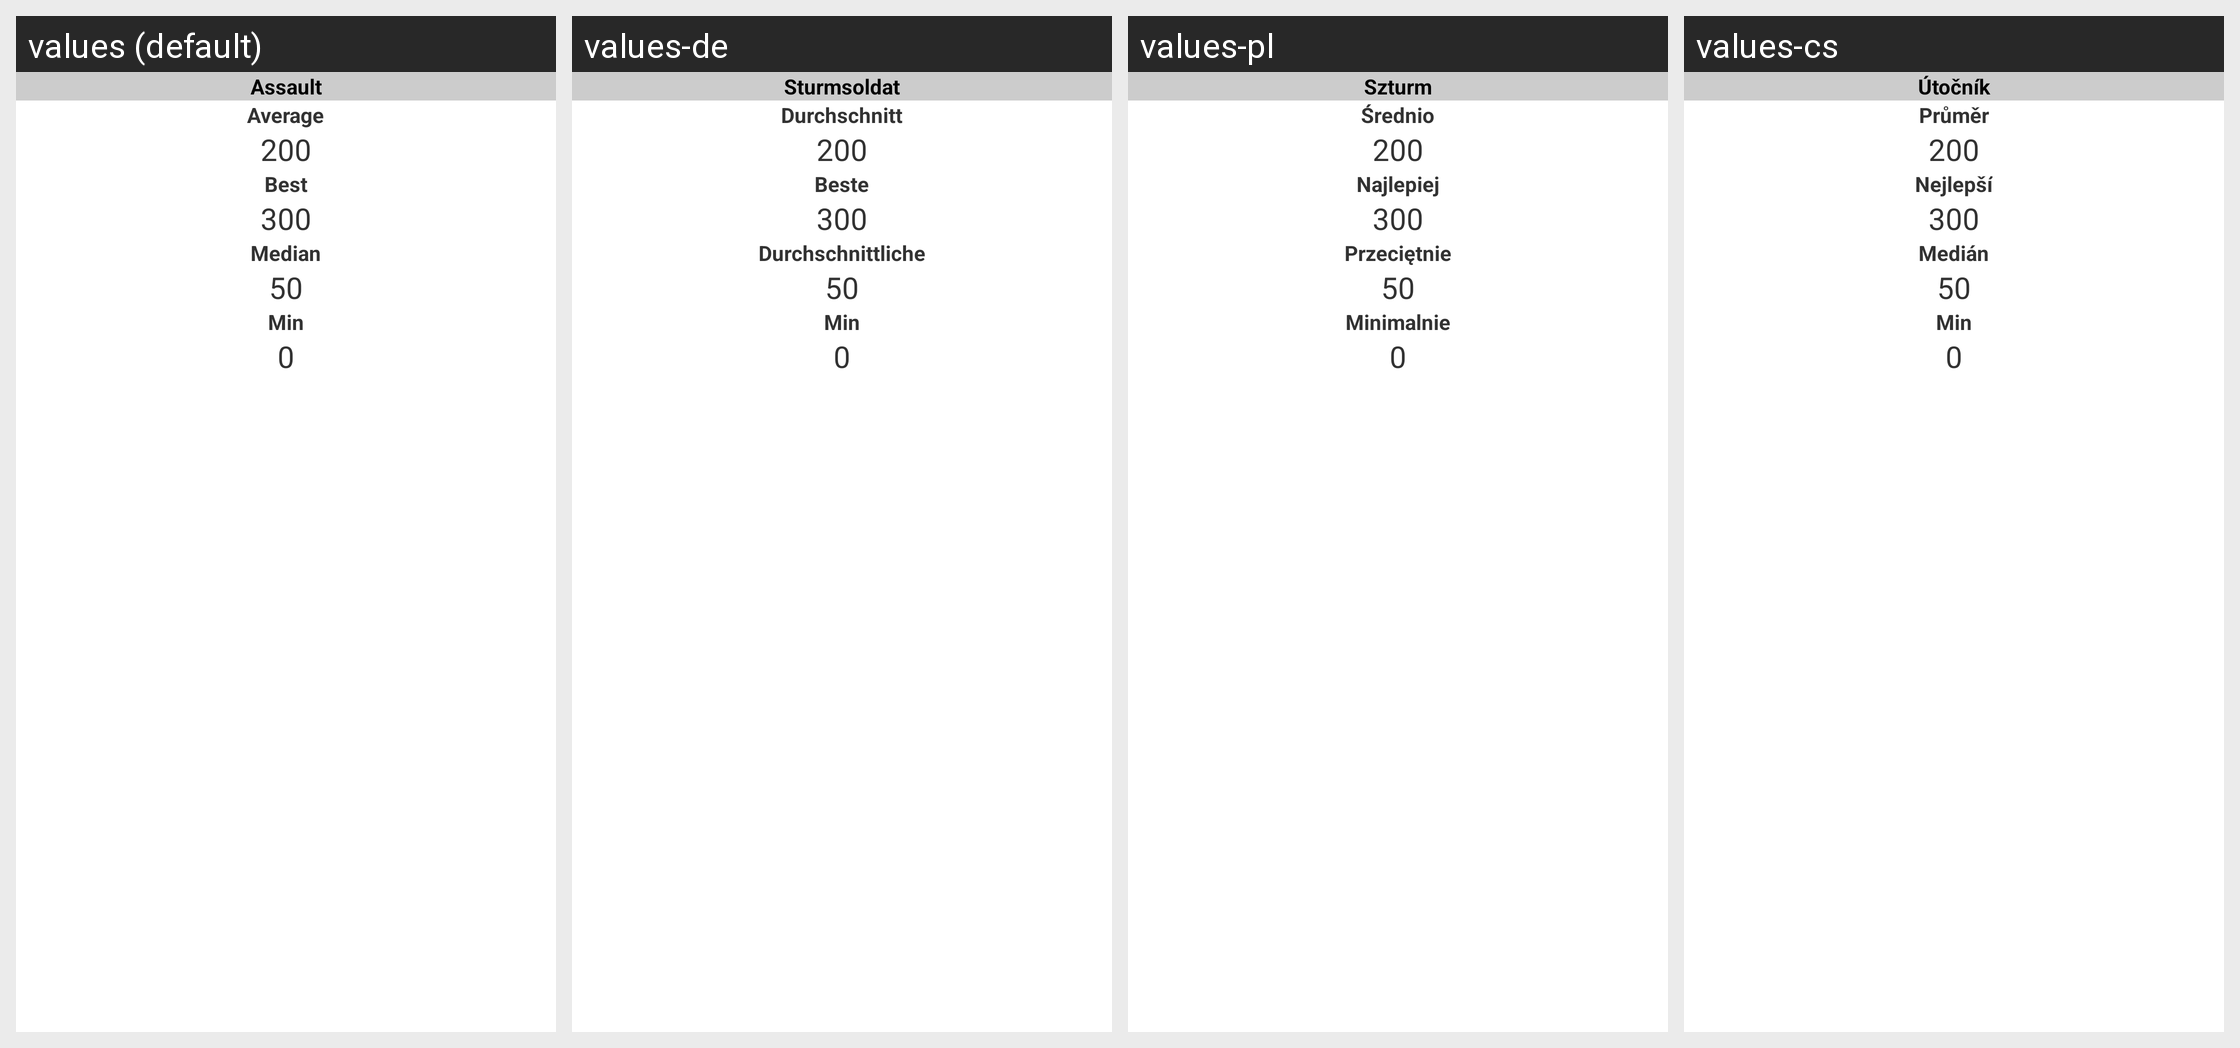

For this localized Android screen grid, give each drawn string resource with its value in every locale shown.
Android screen res/layout/grid_item_platoon_stats.xml rendered under 4 locales, left to right: values (default), values-de, values-pl, values-cs. Device: Nexus 5 (rendered at 1080×1920; each locale shown at half size, 540×960, under a caption strip naming it); theme android:Theme.Light.
Other locales in the repository, not shown: values-ar, values-da, values-es, values-fi, values-fr, values-hr, values-it, values-nl, values-pt, values-ro, values-sr, values-sv.
Strings drawn on this screen, with the default value and each locale's value (text and hints the layout hard-codes, and strings that could not be matched under every locale, appear in the picture but are not listed):

info_xml_assault
  values: Assault
  values-de: Sturmsoldat
  values-pl: Szturm
  values-cs: Útočník

info_xml_average
  values: Average
  values-de: Durchschnitt
  values-pl: Średnio
  values-cs: Průměr

info_xml_best
  values: Best
  values-de: Beste
  values-pl: Najlepiej
  values-cs: Nejlepší

info_xml_median
  values: Median
  values-de: Durchschnittliche
  values-pl: Przeciętnie
  values-cs: Medián

info_xml_min
  values: Min
  values-de: Min
  values-pl: Minimalnie
  values-cs: Min
